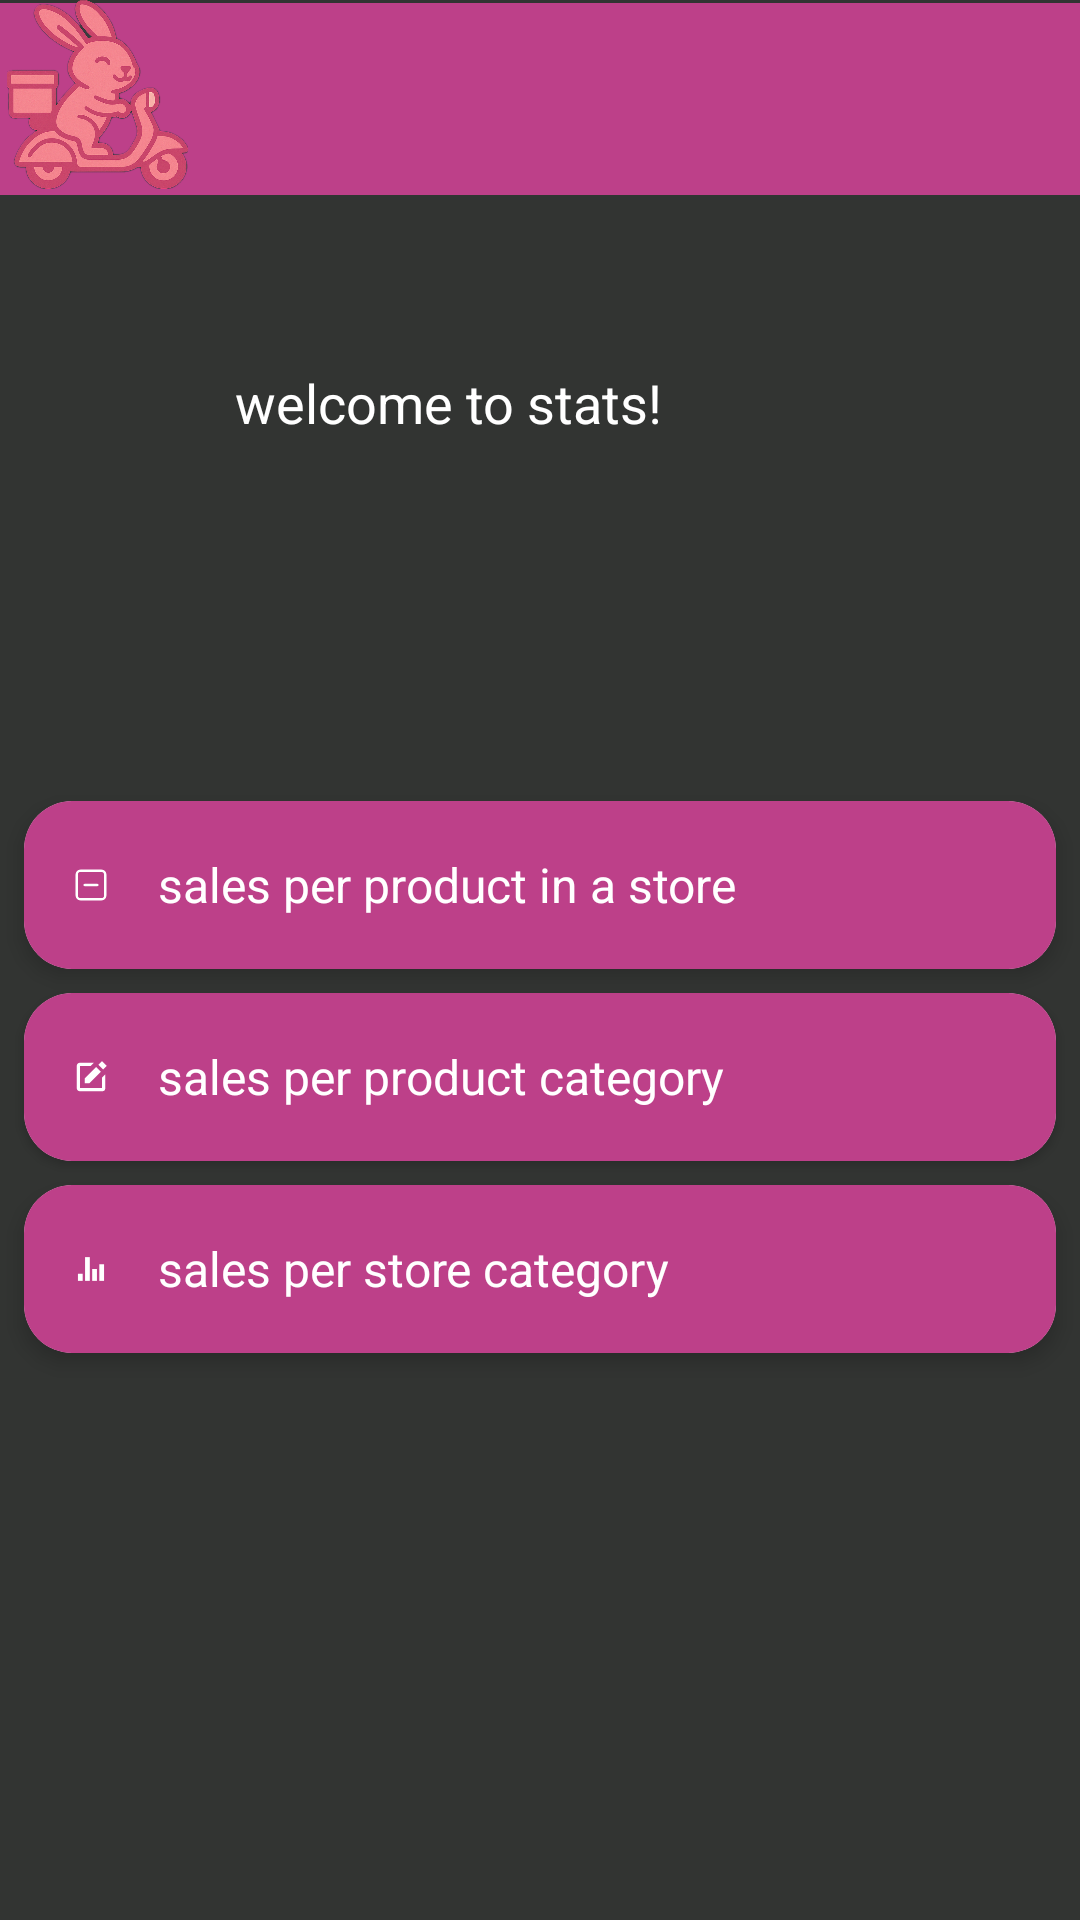

Produce the Android XML layout that renders to this screen, including the resource entries it uses.
<!-- AndroidManifest.xml: application theme Theme.Tokki -->
<!-- res/layout/activity_statistics_page.xml -->
<?xml version="1.0" encoding="utf-8"?>
<androidx.constraintlayout.widget.ConstraintLayout xmlns:android="http://schemas.android.com/apk/res/android"
    xmlns:app="http://schemas.android.com/apk/res-auto"
    xmlns:tools="http://schemas.android.com/tools"
    android:id="@+id/main"
    android:layout_width="match_parent"
    android:layout_height="match_parent"
    android:background="@color/jet"
    tools:context=".ManagerMain">


    <androidx.cardview.widget.CardView
        android:id="@+id/salesperprodcat"
        style="@style/Widget.AppCompat.Button"
        android:layout_width="0dp"
        android:layout_height="wrap_content"
        android:layout_margin="8dp"
        android:layout_marginStart="8dp"
        android:layout_marginEnd="8dp"
        android:layout_marginBottom="77dp"
        android:clickable="true"
        android:foreground="?attr/selectableItemBackground"
        app:cardCornerRadius="16dp"
        app:cardElevation="4dp"
        app:layout_constraintBottom_toTopOf="@+id/salespershopcat"
        app:layout_constraintEnd_toEndOf="parent"
        app:layout_constraintStart_toStartOf="parent"
        app:strokeColor="@color/black"
        app:strokeWidth="1dp">

        <LinearLayout
            android:layout_width="match_parent"
            android:layout_height="wrap_content"
            android:background="@color/pink"
            android:gravity="center_vertical"
            android:orientation="horizontal"
            android:padding="16dp">

            <ImageView
                android:id="@+id/imageView4"
                android:layout_width="wrap_content"
                android:layout_height="wrap_content"
                android:layout_weight="1"
                app:srcCompat="@drawable/edit_24" />

            <TextView
                android:layout_width="271dp"
                android:layout_height="wrap_content"
                android:layout_marginStart="16dp"
                android:layout_weight="1"
                android:text="@string/sales_per_product_category"
                android:textColor="@color/white"
                android:textSize="16sp" />

            <ImageView
                android:layout_width="24dp"
                android:layout_height="24dp"
                android:foreground="@android:drawable/ic_media_play" />
        </LinearLayout>
    </androidx.cardview.widget.CardView>

    <androidx.cardview.widget.CardView
        android:id="@+id/salesperprod"
        android:layout_width="0dp"
        android:layout_height="wrap_content"
        android:layout_margin="8dp"
        android:layout_marginStart="8dp"
        android:layout_marginEnd="8dp"
        android:layout_marginBottom="77dp"
        android:clickable="true"
        android:foreground="?attr/selectableItemBackground"
        app:cardCornerRadius="16dp"
        app:cardElevation="4dp"
        app:layout_constraintBottom_toTopOf="@+id/salesperprodcat"
        app:layout_constraintEnd_toEndOf="parent"
        app:layout_constraintStart_toStartOf="parent"
        app:strokeColor="@color/black"
        app:strokeWidth="1dp">

        <LinearLayout
            android:layout_width="match_parent"
            android:layout_height="wrap_content"
            android:background="@color/pink"
            android:gravity="center_vertical"
            android:orientation="horizontal"
            android:padding="16dp">

            <ImageView
                android:id="@+id/imageView3"
                android:layout_width="wrap_content"
                android:layout_height="wrap_content"
                android:layout_weight="1"
                app:srcCompat="@drawable/remove" />

            <TextView
                android:layout_width="271dp"
                android:layout_height="wrap_content"
                android:layout_marginStart="16dp"
                android:layout_weight="1"
                android:text="@string/sales_per_product_in_a_store"
                android:textColor="@color/white"
                android:textSize="16sp" />

            <ImageView
                android:layout_width="24dp"
                android:layout_height="24dp"
                android:foreground="@android:drawable/ic_media_play" />
        </LinearLayout>
    </androidx.cardview.widget.CardView>

    <androidx.cardview.widget.CardView
        android:id="@+id/salespershopcat"
        android:layout_width="0dp"
        android:layout_height="wrap_content"
        android:layout_margin="8dp"
        android:layout_marginStart="8dp"
        android:layout_marginTop="800dp"
        android:layout_marginEnd="8dp"
        android:layout_marginBottom="200dp"
        android:clickable="true"
        android:foreground="?attr/selectableItemBackground"
        app:cardCornerRadius="16dp"
        app:cardElevation="4dp"
        app:layout_constraintBottom_toBottomOf="parent"
        app:layout_constraintEnd_toEndOf="parent"
        app:layout_constraintStart_toStartOf="parent"
        app:layout_constraintTop_toBottomOf="@+id/toolbar"
        app:layout_constraintVertical_bias="0.64"
        app:strokeColor="@color/black"
        app:strokeWidth="1dp">

        <LinearLayout
            android:layout_width="match_parent"
            android:layout_height="wrap_content"
            android:background="@color/pink"
            android:gravity="center_vertical"
            android:orientation="horizontal"
            android:padding="16dp">

            <ImageView
                android:id="@+id/imageView5"
                android:layout_width="wrap_content"
                android:layout_height="wrap_content"
                android:layout_weight="1"
                app:srcCompat="@drawable/ionstatsbars" />

            <TextView
                android:layout_width="271dp"
                android:layout_height="wrap_content"
                android:layout_marginStart="16dp"
                android:layout_weight="1"
                android:text="@string/sales_per_store_category"
                android:textColor="@color/white"
                android:textSize="16sp" />

            <ImageView
                android:layout_width="24dp"
                android:layout_height="24dp"
                android:foreground="@android:drawable/ic_media_play" />
        </LinearLayout>
    </androidx.cardview.widget.CardView>

    <androidx.appcompat.widget.Toolbar
        android:id="@+id/toolbar"
        android:layout_width="0dp"
        android:layout_height="wrap_content"
        android:layout_marginTop="1dp"
        android:layout_marginBottom="102dp"
        android:background="?attr/colorPrimary"
        android:minHeight="?attr/actionBarSize"
        android:theme="?attr/actionBarTheme"
        app:layout_constraintBottom_toTopOf="@+id/textView2"
        app:layout_constraintEnd_toEndOf="parent"
        app:layout_constraintStart_toStartOf="parent"
        app:layout_constraintTop_toTopOf="parent" />

    <ImageView
        android:id="@+id/toolbarlogo"
        android:layout_width="65dp"
        android:layout_height="63dp"
        app:layout_constraintStart_toStartOf="parent"
        app:layout_constraintTop_toTopOf="parent"
        app:srcCompat="@drawable/img" />

    <TextView
        android:id="@+id/statwelc"
        android:layout_width="wrap_content"
        android:layout_height="wrap_content"
        android:layout_marginTop="57dp"
        android:text="@string/welcome_to_stats"
        android:textColor="@color/white"
        android:textSize="18sp"
        app:layout_constraintEnd_toEndOf="parent"
        app:layout_constraintHorizontal_bias="0.36"
        app:layout_constraintStart_toStartOf="parent"
        app:layout_constraintTop_toBottomOf="@+id/toolbar" />

    <TextView
        android:id="@+id/textView2"
        android:layout_width="240dp"
        android:layout_height="0dp"
        android:layout_marginBottom="529dp"
        android:text="@string/pick_the_statistics_category_you_wish_to_view"
        app:layout_constraintBottom_toBottomOf="parent"
        app:layout_constraintEnd_toEndOf="parent"
        app:layout_constraintHorizontal_bias="0.485"
        app:layout_constraintStart_toStartOf="parent"
        app:layout_constraintTop_toBottomOf="@+id/toolbar" />

    <ImageView
        android:id="@+id/back_button"
        android:layout_width="wrap_content"
        android:layout_height="wrap_content"
        android:layout_marginStart="306dp"
        android:layout_marginTop="16dp"
        android:layout_marginEnd="16dp"
        android:layout_marginBottom="23dp"
        app:layout_constraintBottom_toBottomOf="@+id/toolbarlogo"
        app:layout_constraintEnd_toEndOf="parent"
        app:layout_constraintStart_toEndOf="@+id/toolbarlogo"
        app:layout_constraintTop_toTopOf="@+id/toolbarlogo"
        app:srcCompat="@drawable/backbutton" />

</androidx.constraintlayout.widget.ConstraintLayout>
<!-- resources referenced by this layout -->
<resources>
  <color name="black">#FF000000</color>
  <color name="jet">#323432</color>
  <color name="pink">#BD4089</color>
  <color name="white">#FFFFFFFF</color>
  <!-- drawable backbutton (drawable) -->
  <vector xmlns:android="http://schemas.android.com/apk/res/android"
      android:width="24dp"
      android:height="24dp"
      android:viewportWidth="24"
      android:viewportHeight="24">
    <path
        android:pathData="M9.25,12L5.957,8.707A1,1 0,0 1,5.664 8M9.25,4L5.957,7.293A1,1 0,0 0,5.664 8M7.25,19.5h6.25a5.75,5.75 0,0 0,0 -11.5H5.664"
        android:strokeLineJoin="round"
        android:strokeWidth="1.5"
        android:fillColor="#00000000"
        android:strokeColor="#ffffff"
        android:strokeLineCap="round"/>
  </vector>
  <!-- drawable edit_24 (drawable) -->
  <vector xmlns:android="http://schemas.android.com/apk/res/android"
      android:width="24dp"
      android:height="24dp"
      android:viewportWidth="24"
      android:viewportHeight="24">
    <path
        android:pathData="m18.988,2.012l3,3L19.701,7.3l-3,-3zM8,16h3l7.287,-7.287l-3,-3L8,13z"
        android:fillColor="#ffffff"/>
    <path
        android:pathData="M19,19H8.158c-0.026,0 -0.053,0.01 -0.079,0.01c-0.033,0 -0.066,-0.009 -0.1,-0.01H5V5h6.847l2,-2H5c-1.103,0 -2,0.896 -2,2v14c0,1.104 0.897,2 2,2h14a2,2 0,0 0,2 -2v-8.668l-2,2z"
        android:fillColor="#ffffff"/>
  </vector>
  <!-- drawable img: png bitmap (drawable, 468399 bytes) -->
  <!-- drawable ionstatsbars (drawable) -->
  <vector xmlns:android="http://schemas.android.com/apk/res/android"
      android:width="24dp"
      android:height="24dp"
      android:viewportWidth="512"
      android:viewportHeight="512">
    <path
        android:pathData="M176,96h64v320h-64z"
        android:fillColor="#ffffff"/>
    <path
        android:pathData="M80,320h64v96H80z"
        android:fillColor="#ffffff"/>
    <path
        android:pathData="M272,256h64v160h-64z"
        android:fillColor="#ffffff"/>
    <path
        android:pathData="M368,192h64v224h-64z"
        android:fillColor="#ffffff"/>
  </vector>
  <!-- drawable remove (drawable) -->
  <vector xmlns:android="http://schemas.android.com/apk/res/android"
      android:width="24dp"
      android:height="24dp"
      android:viewportWidth="24"
      android:viewportHeight="24">
    <path
        android:pathData="M8,12h8M5.4,3h13.2A2.4,2.4 0,0 1,21 5.4v13.2a2.4,2.4 0,0 1,-2.4 2.4H5.4A2.4,2.4 0,0 1,3 18.6V5.4A2.4,2.4 0,0 1,5.4 3"
        android:strokeLineJoin="round"
        android:strokeWidth="1.5"
        android:fillColor="#00000000"
        android:strokeColor="#ffffff"
        android:strokeLineCap="round"/>
  </vector>
  <string name="pick_the_statistics_category_you_wish_to_view">pick the statistics category you wish to view...</string>
  <string name="sales_per_product_category">sales per product category</string>
  <string name="sales_per_product_in_a_store">sales per product in a store</string>
  <string name="sales_per_store_category">sales per store category</string>
  <string name="welcome_to_stats">welcome to stats!</string>
  <style name="Theme.Tokki" parent="Base.Theme.Tokki" />
  <style name="Base.Theme.Tokki" parent="Theme.Material3.DayNight.NoActionBar">
          <item name="android:textColor">@color/white</item>
          <item name="colorPrimary">@color/pink</item>
          <item name="colorSecondary">@color/blush</item>
          <item name="fontFamily">@font/roboto_mono_medium</item>
      </style>
  <color name="blush">#D34F73</color>
</resources>
